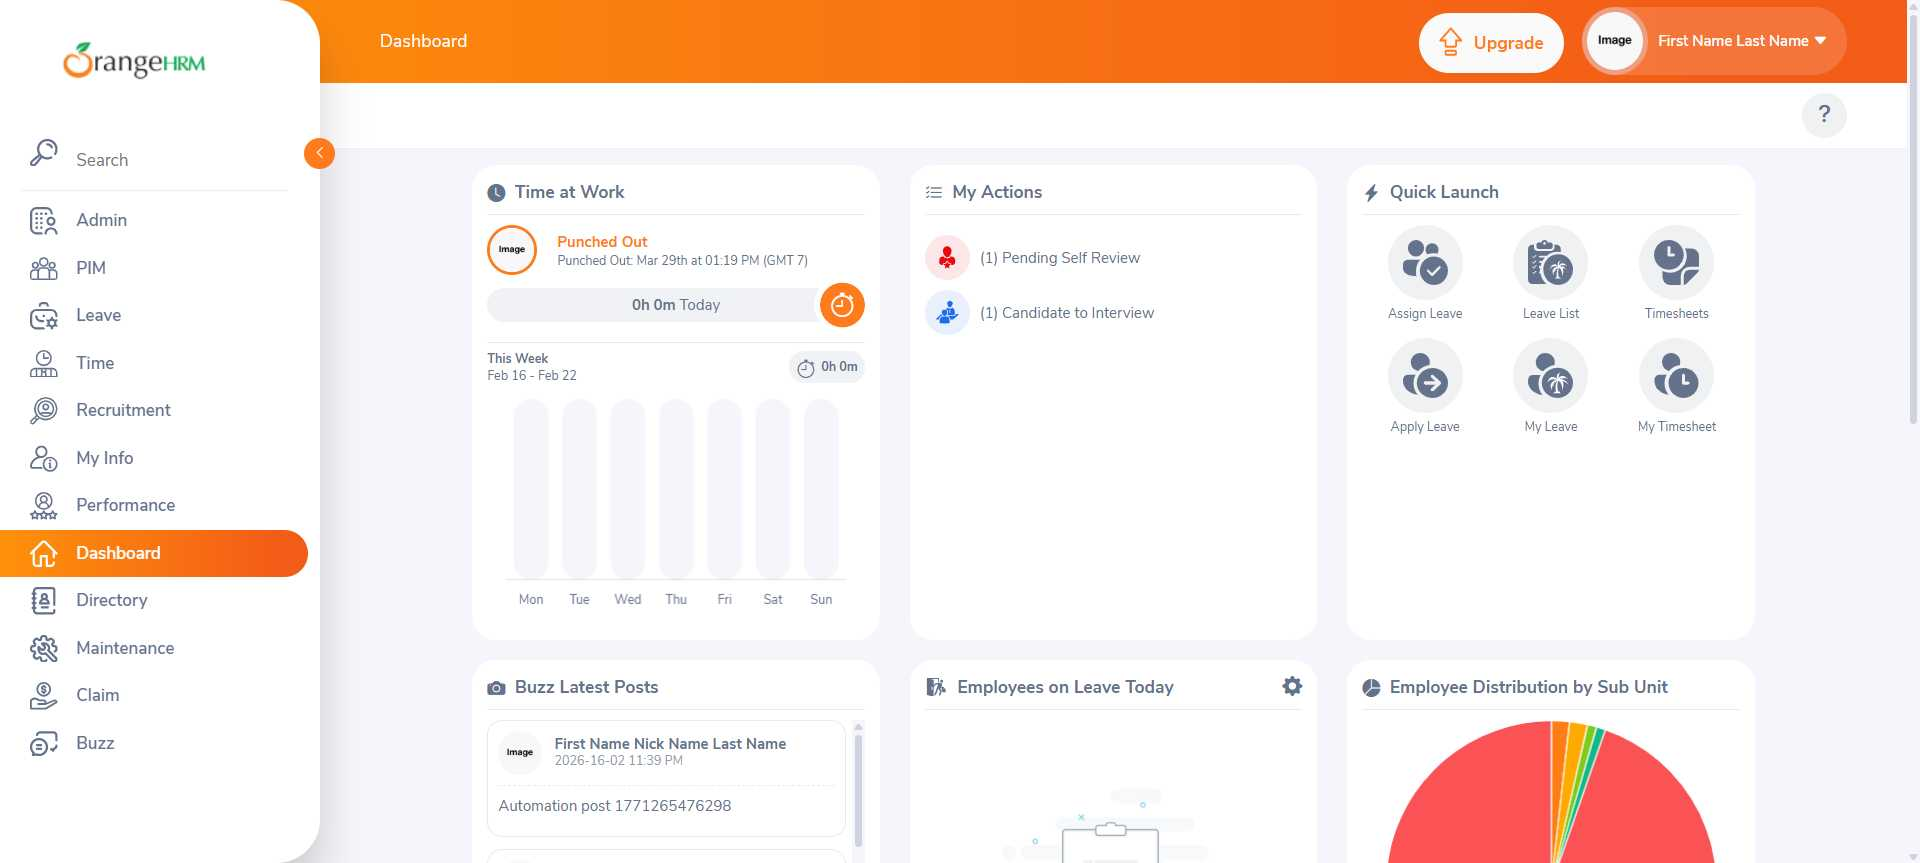
Task: Test Automation Project
Workflow: TestCase3

Step 1: Chrome OrangeHRM(1) in window 'OrangeHRM' (chrome.exe)
